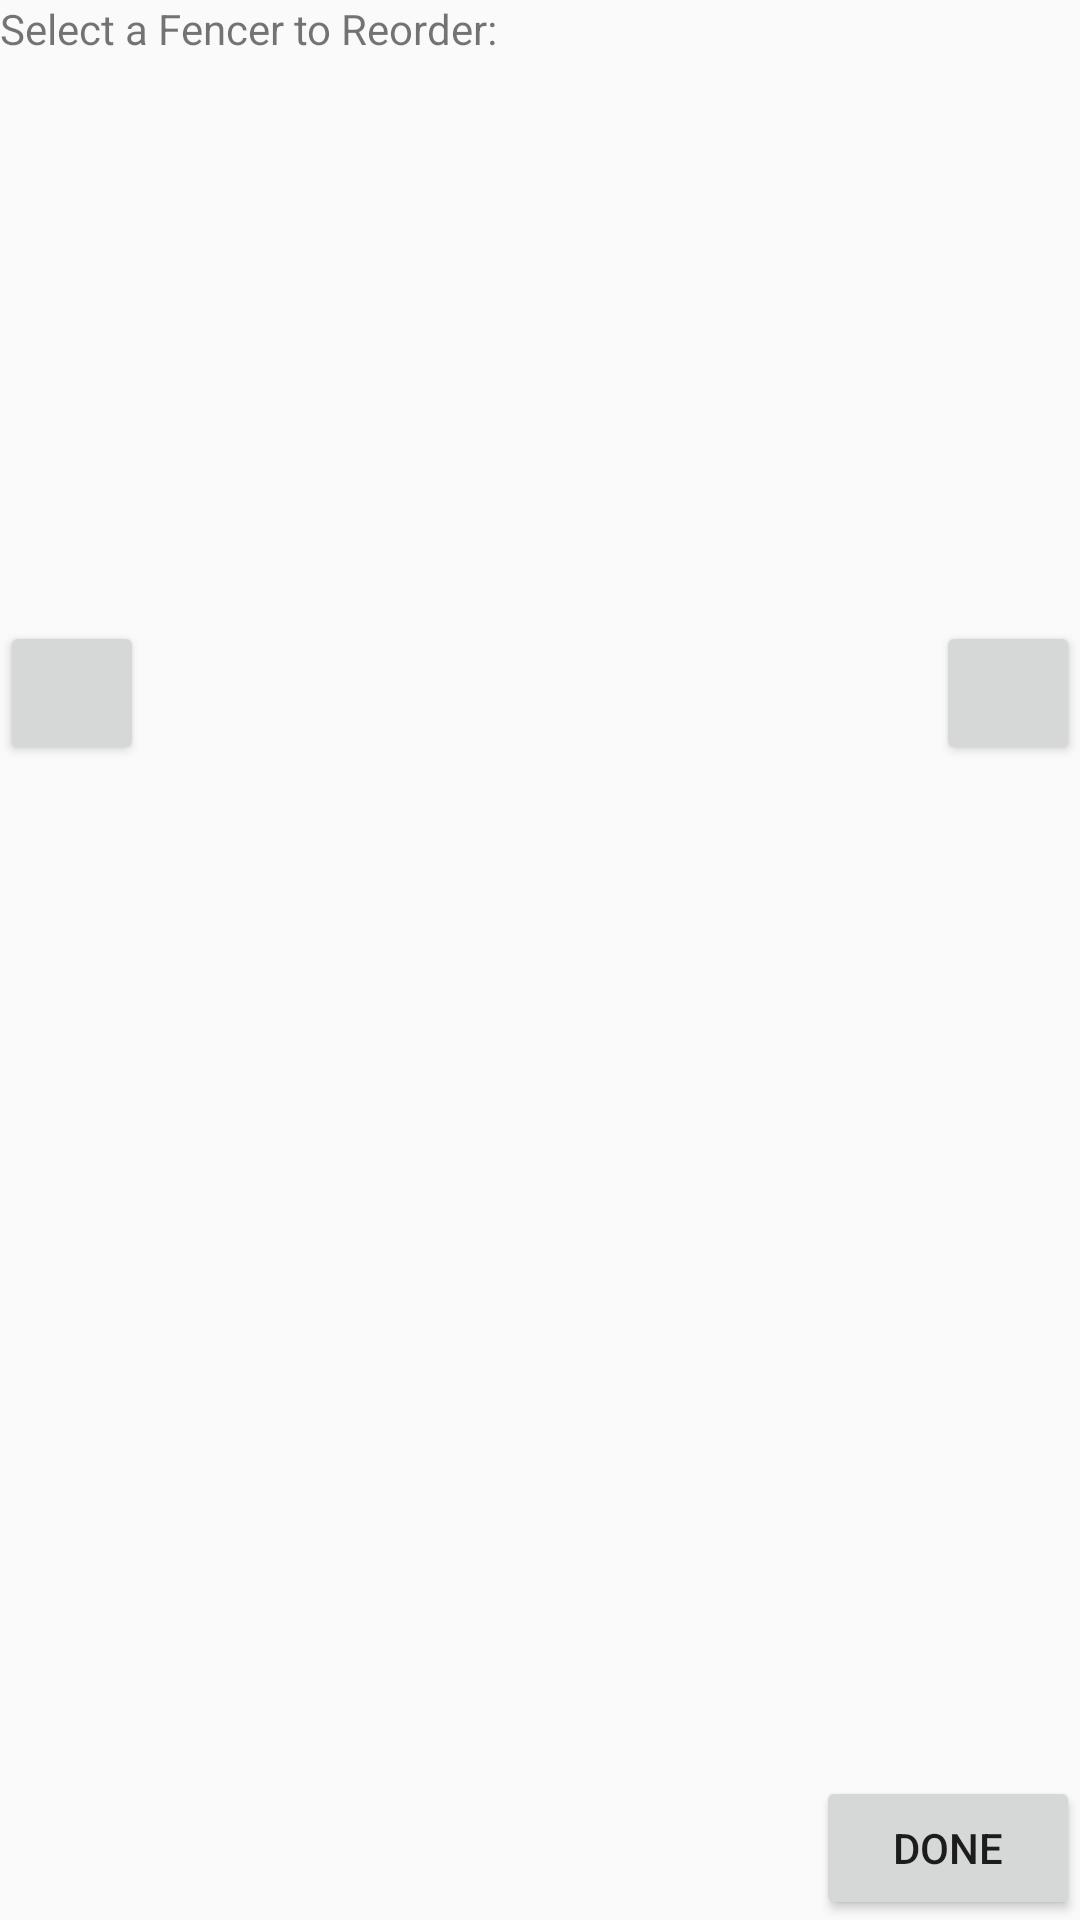

This screen was rendered from an Android layout file. Write that file and the resources it references.
<!-- AndroidManifest.xml: application theme AppTheme -->
<!-- res/layout/reorderlist.xml -->
<?xml version="1.0" encoding="utf-8"?>
<RelativeLayout xmlns:android="http://schemas.android.com/apk/res/android"
    android:orientation="vertical"
    android:layout_width="match_parent"
    android:layout_height="match_parent">

    <ListView
        android:layout_width="match_parent"
        android:layout_height="188dp"
        android:id="@+id/originalPoolList"
        android:layout_gravity="center_horizontal"
        android:background="?android:attr/activatedBackgroundIndicator"
        android:choiceMode="singleChoice"
        android:layout_below="@+id/textView3"
        android:layout_alignParentLeft="true"
        android:layout_alignParentStart="true" />

    <ImageButton
        style="?android:attr/buttonStyleSmall"
        android:layout_width="wrap_content"
        android:layout_height="wrap_content"
        android:text="New Button"
        android:id="@+id/btnDown"
        android:src="@drawable/down"
        android:onClick="onMoveListDown"
        android:layout_alignTop="@+id/btnUp"
        android:layout_alignParentLeft="true"
        android:layout_alignParentStart="true" />

    <ImageButton
        style="?android:attr/buttonStyleSmall"
        android:layout_width="wrap_content"
        android:layout_height="wrap_content"
        android:text="New Button"
        android:id="@+id/btnUp"
        android:src="@drawable/up"
        android:onClick="onMoveListUp"
        android:layout_below="@+id/originalPoolList"
        android:layout_alignParentRight="true"
        android:layout_alignParentEnd="true" />

    <Button
        android:layout_width="wrap_content"
        android:layout_height="wrap_content"
        android:text="@string/done"
        android:id="@+id/btnReorderDone"
        android:layout_alignParentBottom="true"
        android:layout_alignParentRight="true"
        android:layout_alignParentEnd="true"
        android:onClick="doneReordering" />

    <TextView
        android:layout_width="wrap_content"
        android:layout_height="wrap_content"
        android:textAppearance="?android:attr/textAppearanceSmall"
        android:text="@string/select_a_reorder_fencer"
        android:id="@+id/textView3"
        android:layout_alignParentTop="true"
        android:layout_alignParentLeft="true"
        android:layout_alignParentStart="true" />

</RelativeLayout>
<!-- resources referenced by this layout -->
<resources>
  <string name="done">Done</string>
  <string name="select_a_reorder_fencer">Select a Fencer to Reorder:</string>
  <style name="AppTheme" parent="Theme.AppCompat.Light">
          <item name="android:panelFullBackground">@drawable/customblackbox</item>
      </style>
  <!-- drawable customblackbox (drawable) -->
  <shape xmlns:android="http://schemas.android.com/apk/res/android">
      <solid android:color="#151515" />
      <corners android:radius="0dp" />
      <padding
          android:left="0dp"
          android:top="0dp"
          android:right="0dp"
          android:bottom="0dp" />
      <stroke
          android:color="#151515"
          android:width="1dp" />
  </shape>
</resources>
